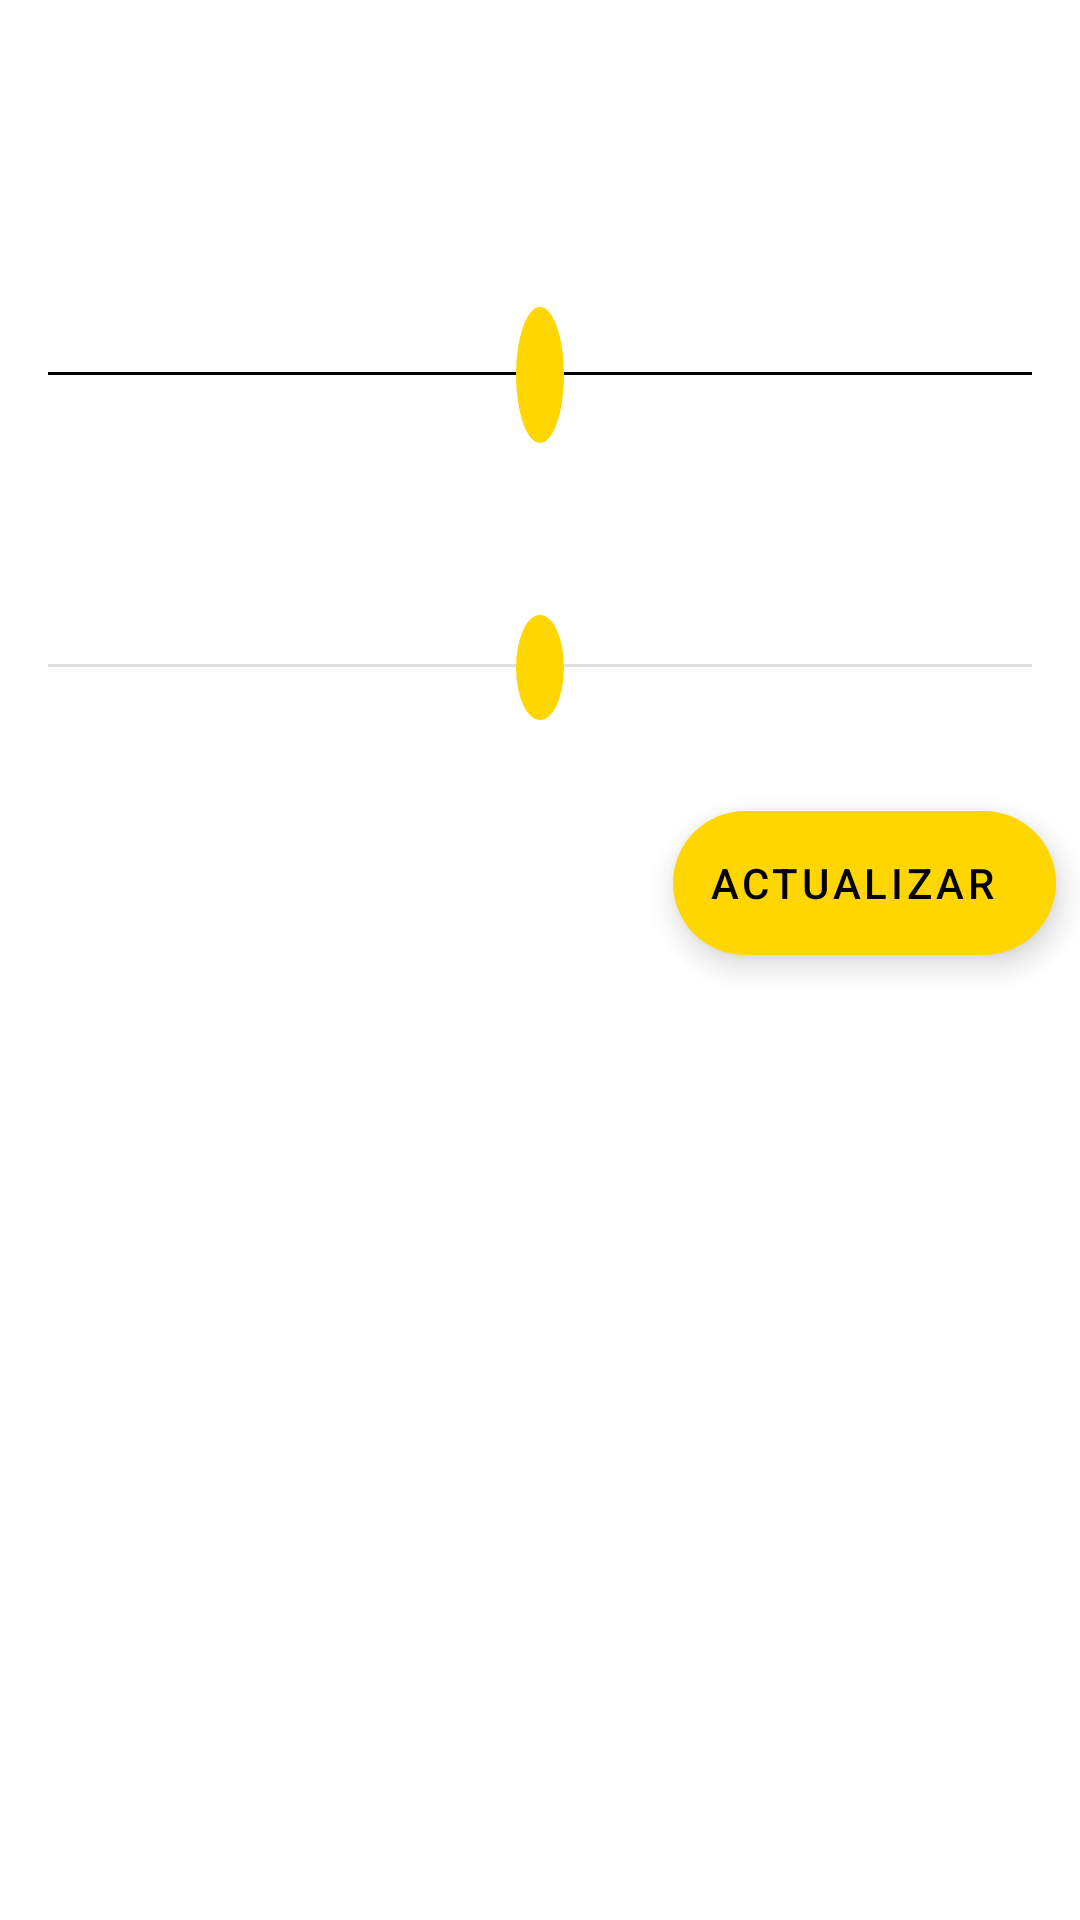

The Android layout XML behind this screen, and the referenced resources:
<!-- AndroidManifest.xml: activity theme Theme.PizzaBuy -->
<!-- res/layout/activity_car_detail.xml -->
<?xml version="1.0" encoding="utf-8"?>
<androidx.core.widget.NestedScrollView
    xmlns:android="http://schemas.android.com/apk/res/android"
    xmlns:app="http://schemas.android.com/apk/res-auto"
    xmlns:tools="http://schemas.android.com/tools"
    android:layout_width="match_parent"
    tools:background="@color/design_default_color_surface"
    android:layout_height="match_parent">
    <androidx.constraintlayout.widget.ConstraintLayout

        android:layout_width="match_parent"
        android:layout_height="0dp"
        tools:context=".view.DetailCarActivity">

        <TextView
            android:id="@+id/tvNameDetail"
            android:layout_width="0dp"
            android:layout_height="wrap_content"
            android:layout_marginStart="@dimen/common_padding_default"
            android:layout_marginTop="@dimen/common_padding_default"
            android:fontFamily="@font/carter_one"
            android:textColor="@color/orange_700"
            android:textSize="20sp"
            android:textStyle="bold"
            app:layout_constraintBottom_toBottomOf="@id/ivDetail"
            app:layout_constraintStart_toStartOf="parent"
            app:layout_constraintTop_toTopOf="@id/ivDetail"
            tools:text="Peperoni" />
        <ImageView
            android:layout_width="120dp"
            android:layout_height="100dp"
            android:id="@+id/ivDetail"
            tools:src="@drawable/pizza_logo"
            app:layout_constraintEnd_toEndOf="parent"
            app:layout_constraintTop_toTopOf="parent"
            android:layout_marginTop="@dimen/common_padding_default"
            android:layout_marginEnd="@dimen/common_padding_default"/>
        <com.google.android.material.divider.MaterialDivider
            android:layout_width="match_parent"
            android:layout_height="wrap_content"
            android:id="@+id/HeaderDivider"
            app:dividerColor="@color/black"
            app:layout_constraintStart_toStartOf="parent"
            app:layout_constraintEnd_toEndOf="parent"
            app:layout_constraintTop_toBottomOf="@id/ivDetail"
            android:layout_marginTop="@dimen/common_padding_min"
            android:layout_marginStart="@dimen/common_padding_default"
            android:layout_marginEnd="@dimen/common_padding_default"/>

        <TextView
            android:id="@+id/tvPriceDetail"
            android:layout_width="wrap_content"
            android:layout_height="wrap_content"
            android:background="@drawable/textview_shape"
            android:fontFamily="@font/carter_one"
            android:gravity="center"
            android:textColor="@color/black"
            android:textSize="22sp"
            android:textStyle="bold"
            android:padding="@dimen/common_padding_min"
            app:layout_constraintBottom_toBottomOf="@id/HeaderDivider"
            app:layout_constraintEnd_toEndOf="@id/HeaderDivider"
            app:layout_constraintStart_toStartOf="@id/HeaderDivider"
            app:layout_constraintTop_toBottomOf="@id/HeaderDivider"
            tools:text="13S" />

        <TextView
            android:id="@+id/tvDesc"
            android:layout_width="wrap_content"
            android:layout_height="wrap_content"
            android:layout_marginTop="@dimen/common_padding_middle"
            android:fontFamily="@font/carter_one"
            android:padding="@dimen/common_padding_default"
            android:textSize="18sp"
            app:layout_constraintEnd_toEndOf="@id/HeaderDivider"
            app:layout_constraintStart_toStartOf="@id/HeaderDivider"
            app:layout_constraintTop_toBottomOf="@id/HeaderDivider"
            tools:text="@string/placeholderText" />

        <com.google.android.material.divider.MaterialDivider
            android:layout_width="match_parent"
            android:layout_height="wrap_content"
            android:id="@+id/footerDivider"
            app:layout_constraintStart_toStartOf="@id/tvDesc"
            app:layout_constraintEnd_toEndOf="@id/tvDesc"
            app:layout_constraintTop_toBottomOf="@id/tvDesc"
            android:layout_marginTop="@dimen/common_padding_default"
            android:layout_marginStart="@dimen/common_padding_default"
            android:layout_marginEnd="@dimen/common_padding_default"
            />
        <TextView
            android:id="@+id/tvQuantity"
            android:layout_width="wrap_content"
            android:layout_height="wrap_content"
            android:background="@drawable/textview_shape"
            android:fontFamily="@font/carter_one"
            android:gravity="center"
            android:textColor="@color/black"

            android:textStyle="bold"
            android:padding="@dimen/common_padding_min"
            app:layout_constraintBottom_toBottomOf="@id/footerDivider"
            app:layout_constraintEnd_toEndOf="@id/footerDivider"
            app:layout_constraintStart_toStartOf="@id/footerDivider"
            app:layout_constraintTop_toBottomOf="@id/footerDivider"
            tools:text="13S" />
        <LinearLayout
            android:layout_width="match_parent"
            android:layout_height="wrap_content"
            android:id="@+id/lnTopics"
            android:orientation="vertical"
            app:layout_constraintStart_toStartOf="parent"
            app:layout_constraintEnd_toEndOf="parent"
            app:layout_constraintTop_toBottomOf="@id/footerDivider"
            android:padding="@dimen/common_padding_default">



        </LinearLayout>
        <com.google.android.material.floatingactionbutton.ExtendedFloatingActionButton
            android:layout_width="wrap_content"
            android:layout_height="wrap_content"
            android:id="@+id/fabUpdateCar"
            android:text="@string/update"
            app:icon="@drawable/ic_update"
            app:backgroundTint="@color/yellow_500"
            app:layout_constraintEnd_toEndOf="parent"
            app:layout_constraintTop_toBottomOf="@id/lnTopics"
            app:layout_constraintBottom_toBottomOf="parent"
            android:layout_marginTop="@dimen/common_padding_default"
            android:layout_marginEnd="@dimen/common_padding_min"
            android:layout_marginBottom="@dimen/common_padding_middle"/>

    </androidx.constraintlayout.widget.ConstraintLayout>
</androidx.core.widget.NestedScrollView>
<!-- resources referenced by this layout -->
<resources>
  <color name="black">#FF000000</color>
  <color name="orange_700">#FFc43c00</color>
  <color name="yellow_500">#FFffd600</color>
  <dimen name="common_padding_default">16dp</dimen>
  <dimen name="common_padding_middle">24dp</dimen>
  <dimen name="common_padding_min">8dp</dimen>
  <!-- drawable textview_shape (drawable) -->
  <?xml version="1.0" encoding="utf-8"?>
  <shape xmlns:android="http://schemas.android.com/apk/res/android"
      android:shape="oval">
      <solid android:color="@color/yellow_500"/>
      
  </shape>
  <string name="placeholderText">La receta original puede utilizar una mezcla de setas, pero no lleva queso ni tomate. Aunque en versiones más contemporáneas se agregan quesos y salsa, incluso puede darse en un orden invertido (pan, setas, queso y salsa o pan, setas salsa y queso).</string>
  <string name="update">Actualizar</string>
  <style name="Theme.PizzaBuy" parent="Theme.MaterialComponents.DayNight.DarkActionBar">
          
          <item name="colorPrimary">@color/yellow_500</item>
          <item name="colorPrimaryVariant">@color/yellow_700</item>
          <item name="colorOnPrimary">@color/white</item>
          
          <item name="colorSecondary">@color/orange_200</item>
          <item name="colorSecondaryVariant">@color/orange_700</item>
          <item name="colorOnSecondary">@color/black</item>
          
          
          <item name="android:statusBarColor">@color/white</item>
          <item name="android:windowLightStatusBar" tools:ignore="newApi">true</item>
          
          <item name="actionBarTheme">@style/MyThemeToolbar</item>
          
      </style>
  <color name="yellow_700">#FFc67c00</color>
  <color name="white">#FFFFFFFF</color>
  <color name="orange_200">#FFff9e40</color>
  <style name="MyThemeToolbar" parent="@style/ThemeOverlay.AppCompat.Light">
          <item name="android:statusBarColor">@color/white</item>
          <item name="android:background">@color/white</item>
          <item name="elevation">0dp</item>
          <item name="fontFamily">@font/carter_one</item>
  
          <item name="titleTextAppearance">@style/My_TextAppearance_Toolbar</item>
          <item name="android:titleTextAppearance">@style/My_TextAppearance_Toolbar</item>
  
      </style>
  <style name="My_TextAppearance_Toolbar" parent="@style/TextAppearance.MaterialComponents.Headline1">
      
      <item name="android:textSize">30sp</item>
      </style>
</resources>
